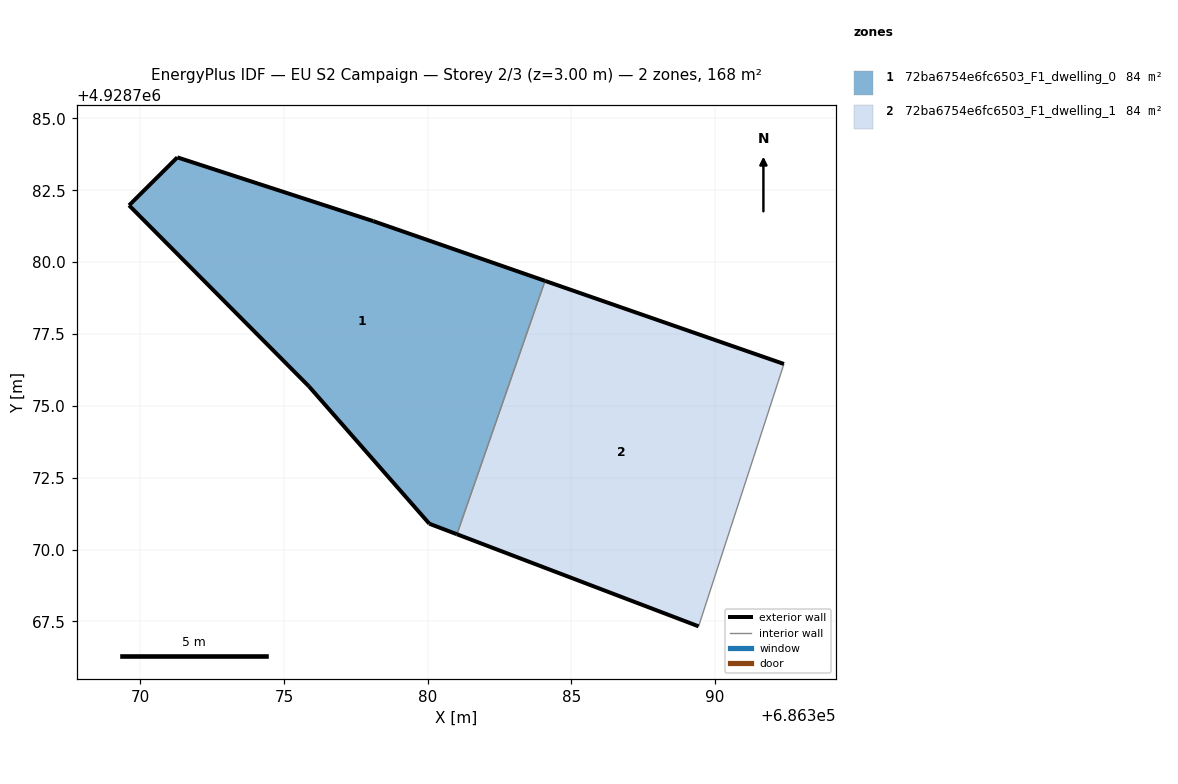
=== STOREY PLAN SPEC (per zone: floor XY polygon, exterior-wall plan segments, windows/doors) ===
zone 1: 72ba6754e6fc6503_F1_dwelling_0  (84.2 m²)
  floor: (686381.02, 4928770.53) (686384.08, 4928779.35) (686378.11, 4928781.43) (686371.29, 4928783.65) (686369.61, 4928781.98) (686375.87, 4928775.68) (686380.06, 4928770.90)
  exterior wall: (686371.29, 4928783.65) – (686378.11, 4928781.43)  [7.2 m]
  exterior wall: (686378.11, 4928781.43) – (686384.08, 4928779.35)  [6.3 m]
  exterior wall: (686381.02, 4928770.53) – (686380.06, 4928770.90)  [1.0 m]
  exterior wall: (686380.06, 4928770.90) – (686375.87, 4928775.68)  [6.4 m]
  exterior wall: (686375.87, 4928775.68) – (686369.61, 4928781.98)  [8.9 m]
  exterior wall: (686369.61, 4928781.98) – (686371.29, 4928783.65)  [2.4 m]
  interior walls: 1
zone 2: 72ba6754e6fc6503_F1_dwelling_1  (84.2 m²)
  floor: (686389.43, 4928767.33) (686392.40, 4928776.46) (686384.08, 4928779.35) (686381.02, 4928770.53)
  exterior wall: (686384.08, 4928779.35) – (686392.40, 4928776.46)  [8.8 m]
  exterior wall: (686389.43, 4928767.33) – (686381.02, 4928770.53)  [9.0 m]
  interior walls: 2

=== DERIVED (storey summary) ===
Building: EU S2 Campaign
Storey: 2 of 3  (floor level z = 3.00 m)
Storey gross floor area: 168.5 m²
Zones on this storey: 2
  - 72ba6754e6fc6503_F1_dwelling_0: floor 84.2 m²; exterior wall 32.1 m (96.4 m²); WWR 0.0%
  - 72ba6754e6fc6503_F1_dwelling_1: floor 84.2 m²; exterior wall 17.8 m (53.4 m²); WWR 0.0%
Zone adjacency (shared interzone walls):
  - 72ba6754e6fc6503_F1_dwelling_0 ↔ 72ba6754e6fc6503_F1_dwelling_1